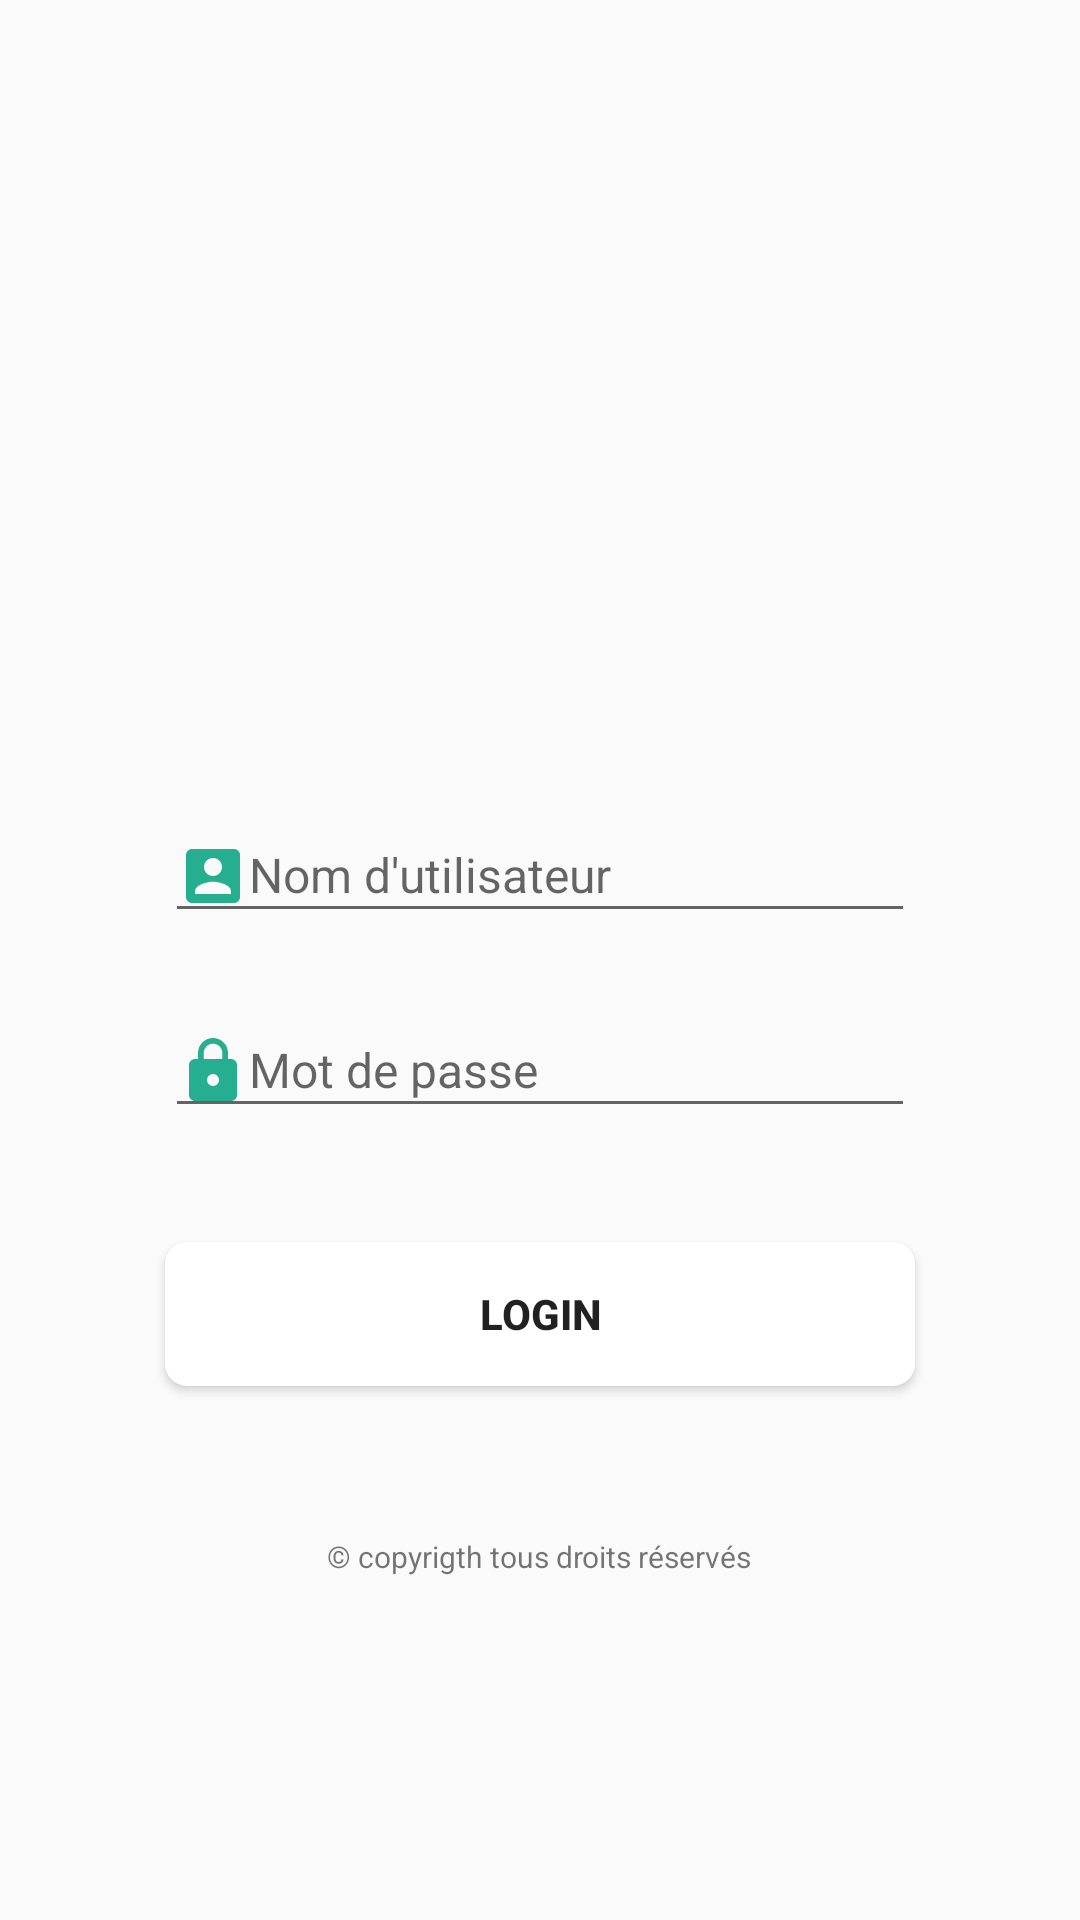

Write the Android layout XML for this screen, with the resource values it uses.
<!-- AndroidManifest.xml: application theme AppTheme -->
<!-- res/layout/activity_login.xml -->
<?xml version="1.0" encoding="utf-8"?>
<android.support.v4.widget.NestedScrollView xmlns:android="http://schemas.android.com/apk/res/android"
    xmlns:tools="http://schemas.android.com/tools"
    android:layout_width="match_parent"
    android:layout_height="match_parent"
    xmlns:app="http://schemas.android.com/apk/res-auto"
    tools:context=".controllers.LoginActivity">

    <android.support.v7.widget.LinearLayoutCompat
        android:layout_width="match_parent"
        android:layout_height="match_parent"
        android:orientation="vertical"
        android:layout_gravity="center">

        <android.support.v7.widget.AppCompatImageView
            android:id="@+id/idAppCompatImageViewLogo"
            android:layout_width="120dp"
            android:layout_height="120dp"
            android:src="@mipmap/ic_entraide_round"
            android:layout_gravity="center"
            android:layout_marginBottom="20dp"/>anita ziga

        <android.support.design.widget.TextInputLayout
            android:id="@+id/textInputLayoutUsername"
            android:layout_width="250dp"
            android:layout_height="60dp"
            android:layout_marginTop="5dp"
            android:layout_gravity="center">

            <android.support.design.widget.TextInputEditText
                android:id="@+id/textInputEditTextUsername"
                android:layout_width="match_parent"
                android:layout_height="wrap_content"
                android:imeOptions="actionNext"
                android:hint="Nom d'utilisateur"
                android:inputType="text"
                android:textSize="16dp"
                android:textColor="#000"
                android:drawableLeft="@drawable/ic_account_box_black_24dp"
                android:maxLines="1"/>

        </android.support.design.widget.TextInputLayout>

        <android.support.design.widget.TextInputLayout
            android:id="@+id/textInputLayoutPassword"
            android:layout_width="250dp"
            android:layout_height="60dp"
            android:layout_marginTop="5dp"
            android:layout_gravity="center">

            <android.support.design.widget.TextInputEditText
                android:id="@+id/textInputEditTextPassword"
                android:layout_width="match_parent"
                android:layout_height="wrap_content"
                android:hint="Mot de passe"
                android:inputType="textPassword"
                android:textSize="16dp"
                android:textColor="#000"
                android:drawableLeft="@drawable/ic_lock_black_24dp"/>

        </android.support.design.widget.TextInputLayout>

        <android.support.v7.widget.AppCompatButton
            android:id="@+id/idAppCompatButtonLogin"
            android:layout_width="250dp"
            android:text="Login"
            android:layout_height="wrap_content"
            android:textStyle="bold"
            android:layout_gravity="center"
            android:background="@drawable/login_decor"
            android:maxLines="1"
            android:layout_marginTop="30dp"/>

        <TextView
            android:layout_width="wrap_content"
            android:layout_height="wrap_content"
            android:text="&#169; copyrigth tous droits réservés"
            android:textSize="10dp"
            android:layout_gravity="center"
            android:layout_marginTop="50dp"
            android:gravity="center"/>
    </android.support.v7.widget.LinearLayoutCompat>


</android.support.v4.widget.NestedScrollView>
<!-- resources referenced by this layout -->
<resources>
  <!-- drawable ic_account_box_black_24dp (drawable-v24) -->
  <?xml version="1.0" encoding="utf-8"?>
  <vector xmlns:android="http://schemas.android.com/apk/res/android"
      android:width="24dp"
      android:height="24dp"
      android:viewportWidth="24.0"
      android:viewportHeight="24.0">
      <path
          android:fillColor="#26ae90"
          android:pathData="M3,5v14c0,1.1 0.89,2 2,2h14c1.1,0 2,-0.9 2,-2L21,5c0,-1.1 -0.9,-2 -2,-2L5,3c-1.11,0 -2,0.9 -2,2zM15,9c0,1.66 -1.34,3 -3,3s-3,-1.34 -3,-3 1.34,-3 3,-3 3,1.34 3,3zM6,17c0,-2 4,-3.1 6,-3.1s6,1.1 6,3.1v1L6,18v-1z"/>
  </vector>
  <!-- drawable ic_lock_black_24dp (drawable-v24) -->
  <?xml version="1.0" encoding="utf-8"?>
  <vector xmlns:android="http://schemas.android.com/apk/res/android"
      android:width="24dp"
      android:height="24dp"
      android:viewportWidth="24.0"
      android:viewportHeight="24.0">
      <path
          android:fillColor="#26ae90"
          android:pathData="M18,8h-1L17,6c0,-2.76 -2.24,-5 -5,-5S7,3.24 7,6v2L6,8c-1.1,0 -2,0.9 -2,2v10c0,1.1 0.9,2 2,2h12c1.1,0 2,-0.9 2,-2L20,10c0,-1.1 -0.9,-2 -2,-2zM12,17c-1.1,0 -2,-0.9 -2,-2s0.9,-2 2,-2 2,0.9 2,2 -0.9,2 -2,2zM15.1,8L8.9,8L8.9,6c0,-1.71 1.39,-3.1 3.1,-3.1 1.71,0 3.1,1.39 3.1,3.1v2z"/>
  </vector>
  <!-- drawable login_decor (drawable) -->
  <?xml version="1.0" encoding="utf-8"?>
  <shape xmlns:android="http://schemas.android.com/apk/res/android">
  
      <stroke
          android:width="0.5dp"
          android:color="#fff"
          />
  
      <gradient
          android:endColor="#ffffff"
          android:startColor="#ffffff"
          android:centerColor="#ffffff"
          android:angle="90"
          />
      <corners
          android:bottomRightRadius="7dp"
          android:bottomLeftRadius="7dp"
          android:topLeftRadius="7dp"
          android:topRightRadius="7dp"/>
  
  </shape>
  <!-- mipmap ic_entraide_round (mipmap-anydpi-v26) -->
  <?xml version="1.0" encoding="utf-8"?>
  <adaptive-icon xmlns:android="http://schemas.android.com/apk/res/android">
      <background android:drawable="@drawable/ic_entraide_lo"/>
      <foreground android:drawable="@mipmap/ic_entraide_log"/>
  </adaptive-icon>
  <style name="AppTheme" parent="Theme.AppCompat.Light.DarkActionBar">
          
          <item name="colorPrimary">@color/colorComposant</item>
          <item name="colorPrimaryDark">@color/colorSilve</item>
          <item name="colorAccent">@color/colorComposant</item>
      </style>
  <color name="colorComposant">#26ae90</color>
  <color name="colorSilve">#A9B0BF</color>
</resources>
